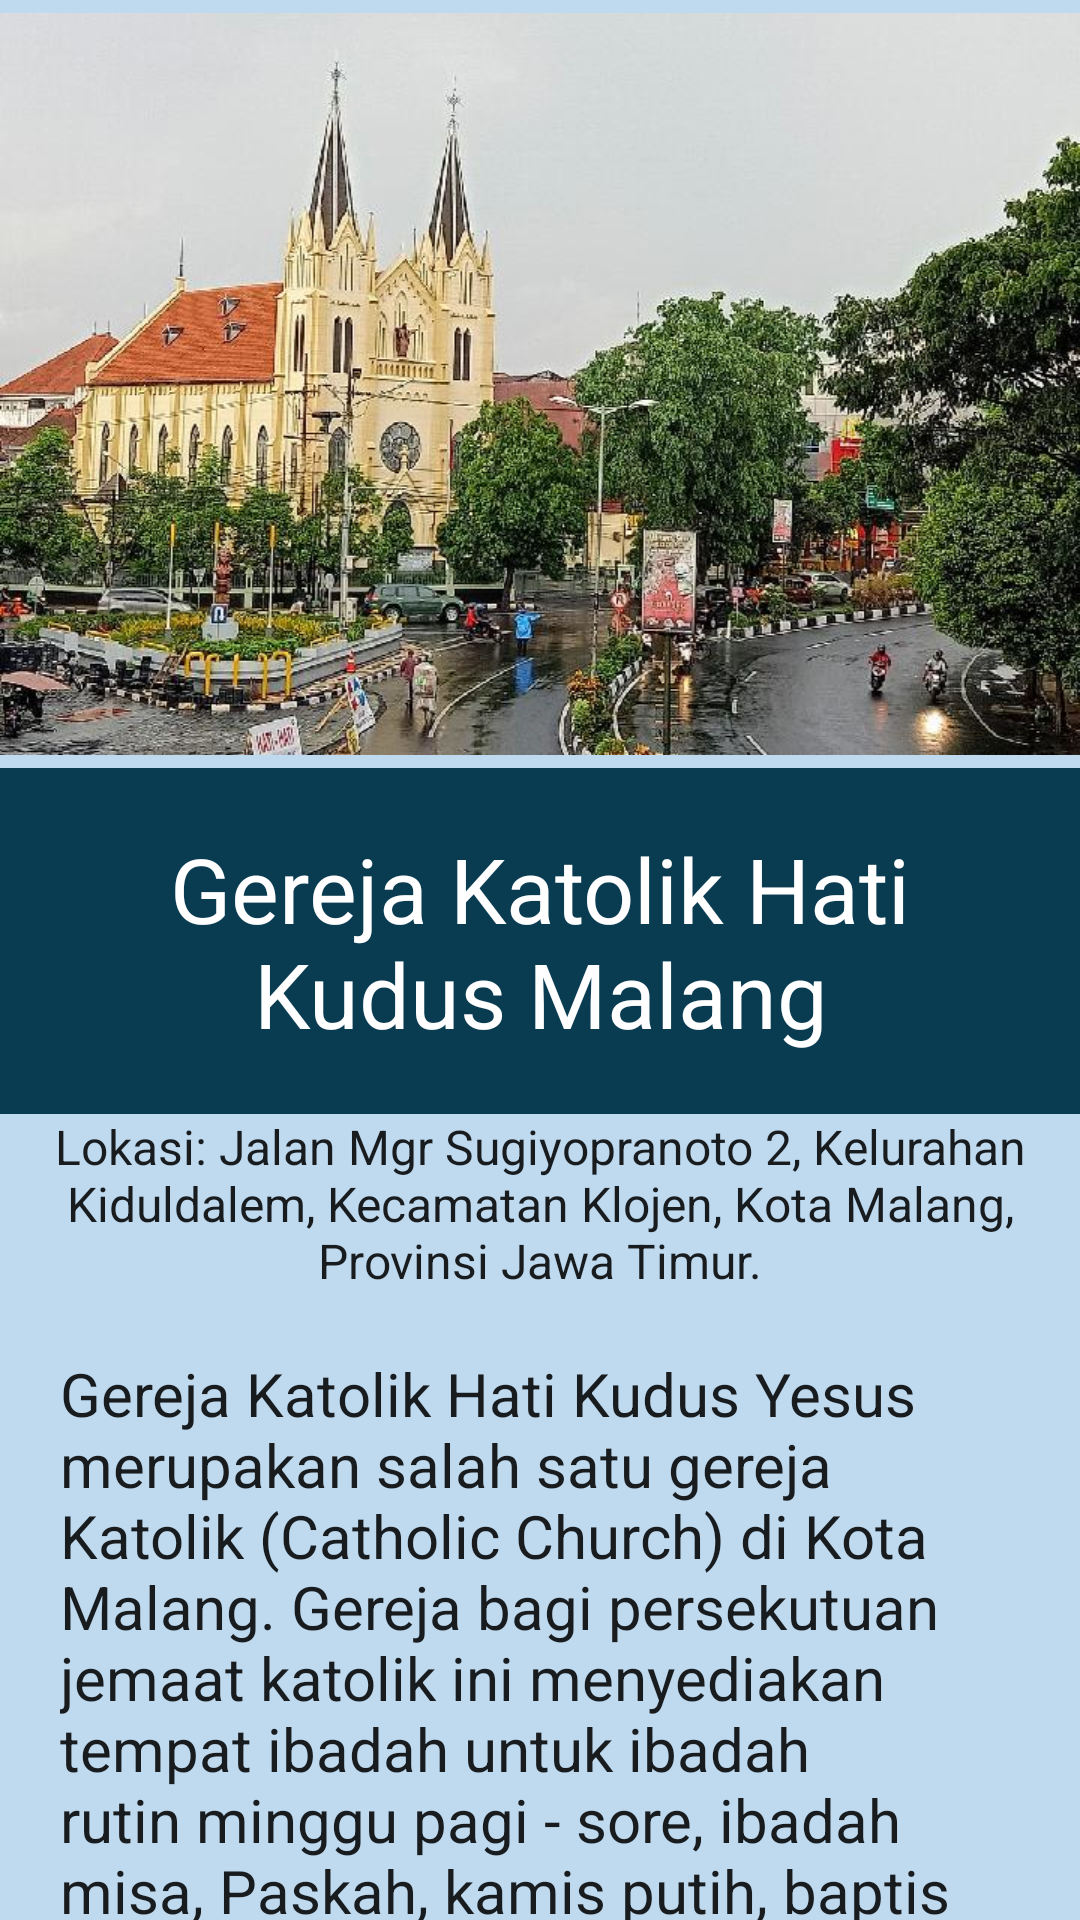

Here is an Android app screen rendered from its layout file. Give the layout XML and the strings, colors and styles it references.
<!-- AndroidManifest.xml: application theme Theme.Wisata -->
<!-- res/layout/activity_gereja.xml -->
<?xml version="1.0" encoding="utf-8"?>
<LinearLayout xmlns:android="http://schemas.android.com/apk/res/android"
    xmlns:app="http://schemas.android.com/apk/res-auto"
    xmlns:tools="http://schemas.android.com/tools"
    android:layout_width="match_parent"
    android:layout_height="match_parent"
    android:background="#BFDAEF"
    android:orientation="vertical"
    tools:context=".MainActivity">

    <ImageView
        android:layout_width="wrap_content"
        android:layout_height="256dp"
       android:layout_gravity="center"
        android:src="@drawable/gereja" />

    <TextView
        android:layout_width="wrap_content"
        android:layout_height="wrap_content"
        android:layout_gravity="center"
        android:background="#093B51"
        android:padding="20dp"
        android:textAlignment="center"
        android:text="Gereja Katolik Hati Kudus Malang"
        android:textAppearance="@style/TextAppearance.AppCompat.Body1"
        android:textColor="#FFFFFF"
        android:textSize="30dp" />

    <TextView
        android:layout_width="wrap_content"
        android:layout_height="wrap_content"
        android:layout_gravity="center"
        android:textAlignment="center"
        android:text="Lokasi: Jalan Mgr Sugiyopranoto 2, Kelurahan Kiduldalem, Kecamatan Klojen, Kota Malang, Provinsi Jawa Timur."
        android:textAppearance="@style/TextAppearance.AppCompat.Body1"
        android:textSize="16dp" />

    <ScrollView
        android:layout_width="wrap_content"
        android:layout_height="338dp">

        <TextView
            android:layout_width="wrap_content"
            android:layout_height="wrap_content"
            android:padding="20dp"
            android:text="@string/text10"
            android:textAppearance="@style/TextAppearance.AppCompat.Body1"
            android:textSize="20dp" />

    </ScrollView>

</LinearLayout>
<!-- resources referenced by this layout -->
<resources>
  <!-- drawable gereja: jpg bitmap (drawable, 105863 bytes) -->
  <string name="text10">
          Gereja Katolik Hati Kudus Yesus merupakan salah satu gereja Katolik (Catholic Church) di Kota Malang. Gereja bagi persekutuan jemaat katolik ini menyediakan tempat ibadah untuk ibadah rutin minggu pagi - sore, ibadah misa, Paskah, kamis putih, baptis (pembaptisan), Natal hingga Jumat Agung.
      </string>
  <style name="Theme.Wisata" parent="Theme.MaterialComponents.DayNight.DarkActionBar">
          
          <item name="colorPrimary">@color/purple_500</item>
          <item name="colorPrimaryVariant">@color/purple_700</item>
          <item name="colorOnPrimary">@color/white</item>
          
          <item name="colorSecondary">@color/teal_200</item>
          <item name="colorSecondaryVariant">@color/teal_700</item>
          <item name="colorOnSecondary">@color/black</item>
          
          <item name="android:statusBarColor" tools:targetApi="l">?attr/colorPrimaryVariant</item>
          
      </style>
  <!-- not gathered from this repository: default colours our renderer supplied (Android Studio template values) -->
  <color name="purple_500">#FF6200EE</color>
  <color name="purple_700">#FF3700B3</color>
  <color name="teal_200">#FF03DAC5</color>
  <color name="teal_700">#FF018786</color>
  <color name="black">#FF000000</color>
  <color name="white">#FFFFFFFF</color>
</resources>
